Labelled photos from "data", an image-classification folder in Ericdroush/Tax_Sale. The possible labels are: county view, map view, map wide view, street view.

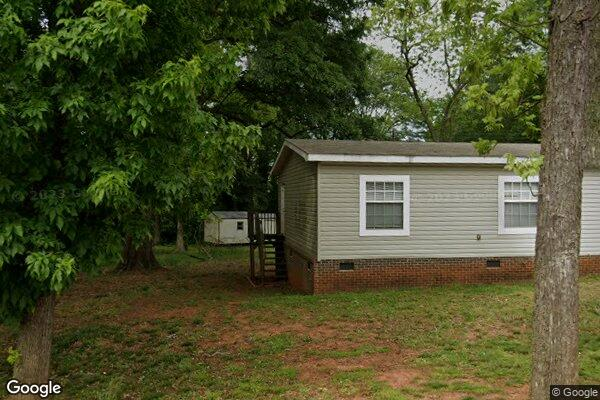
Label: street view

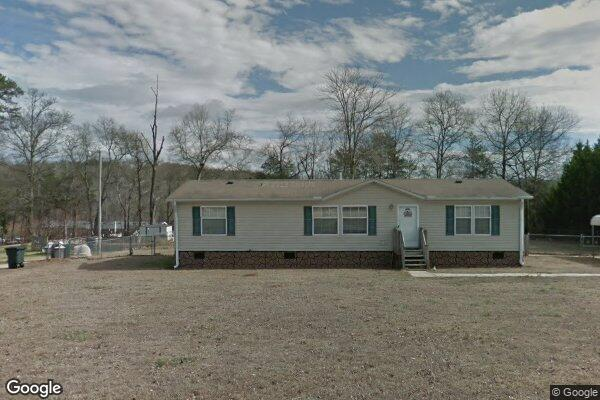
Label: street view

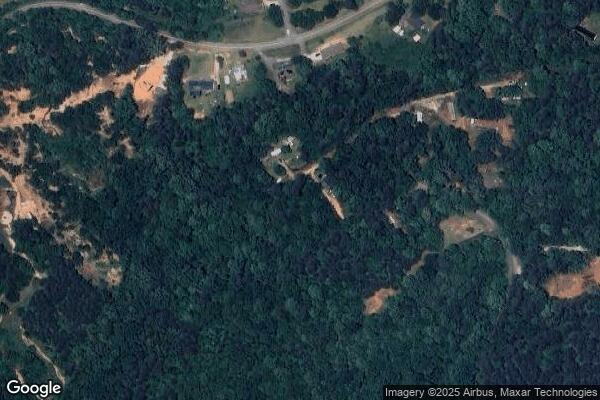
Label: map wide view

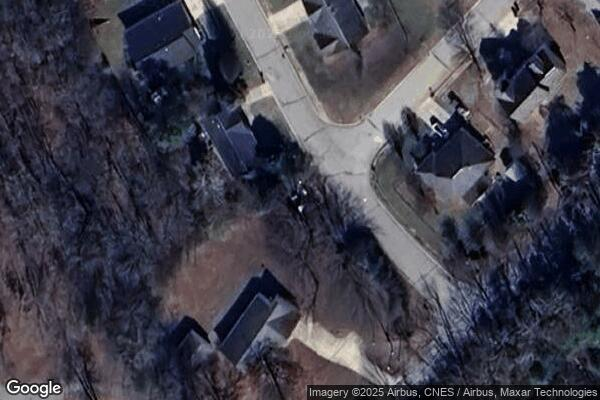
Label: map view

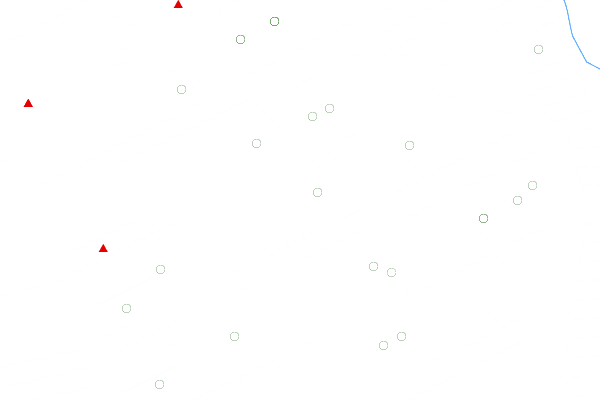
Label: county view

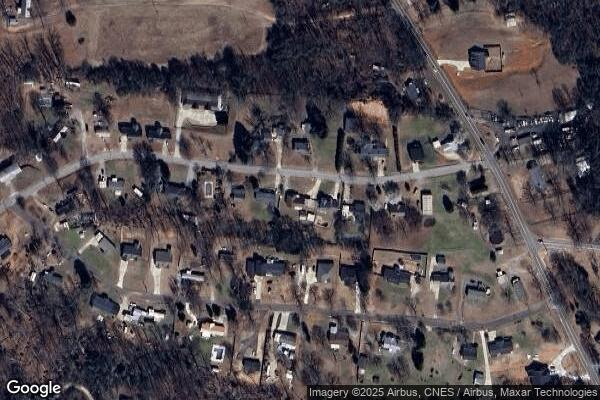
Label: map wide view
